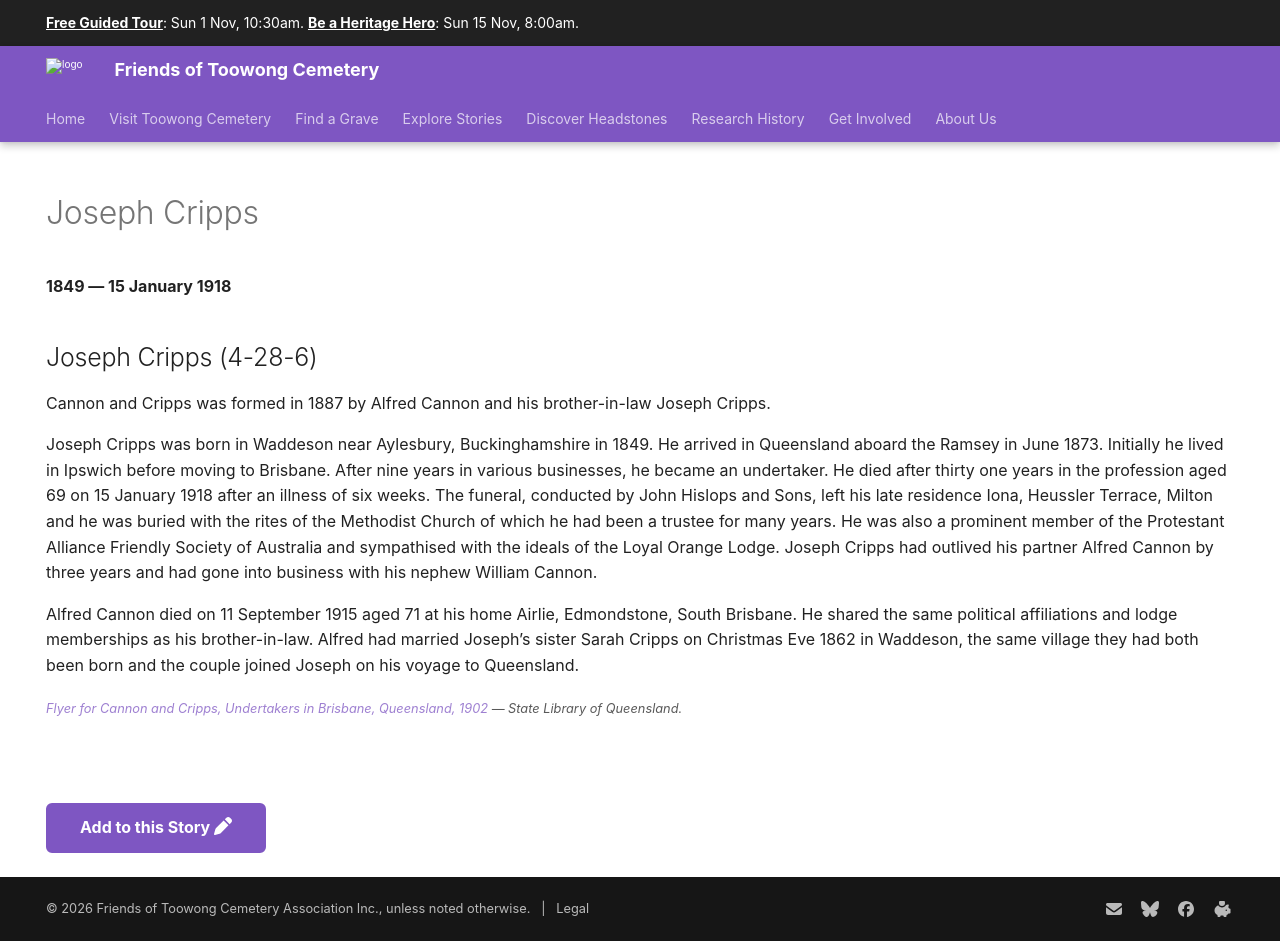

repository: 1871fotc/1871fotc.github.io · page: research/joseph-cripps/index.html · generator: mkdocs

---
hide:
  - toc
  - navigation 
---

# Joseph Cripps

**1849 — 15 January 1918**

--8<-- "snippets/joseph-cripps.md"

--8<-- "snippets/add-to-this-story.md"
